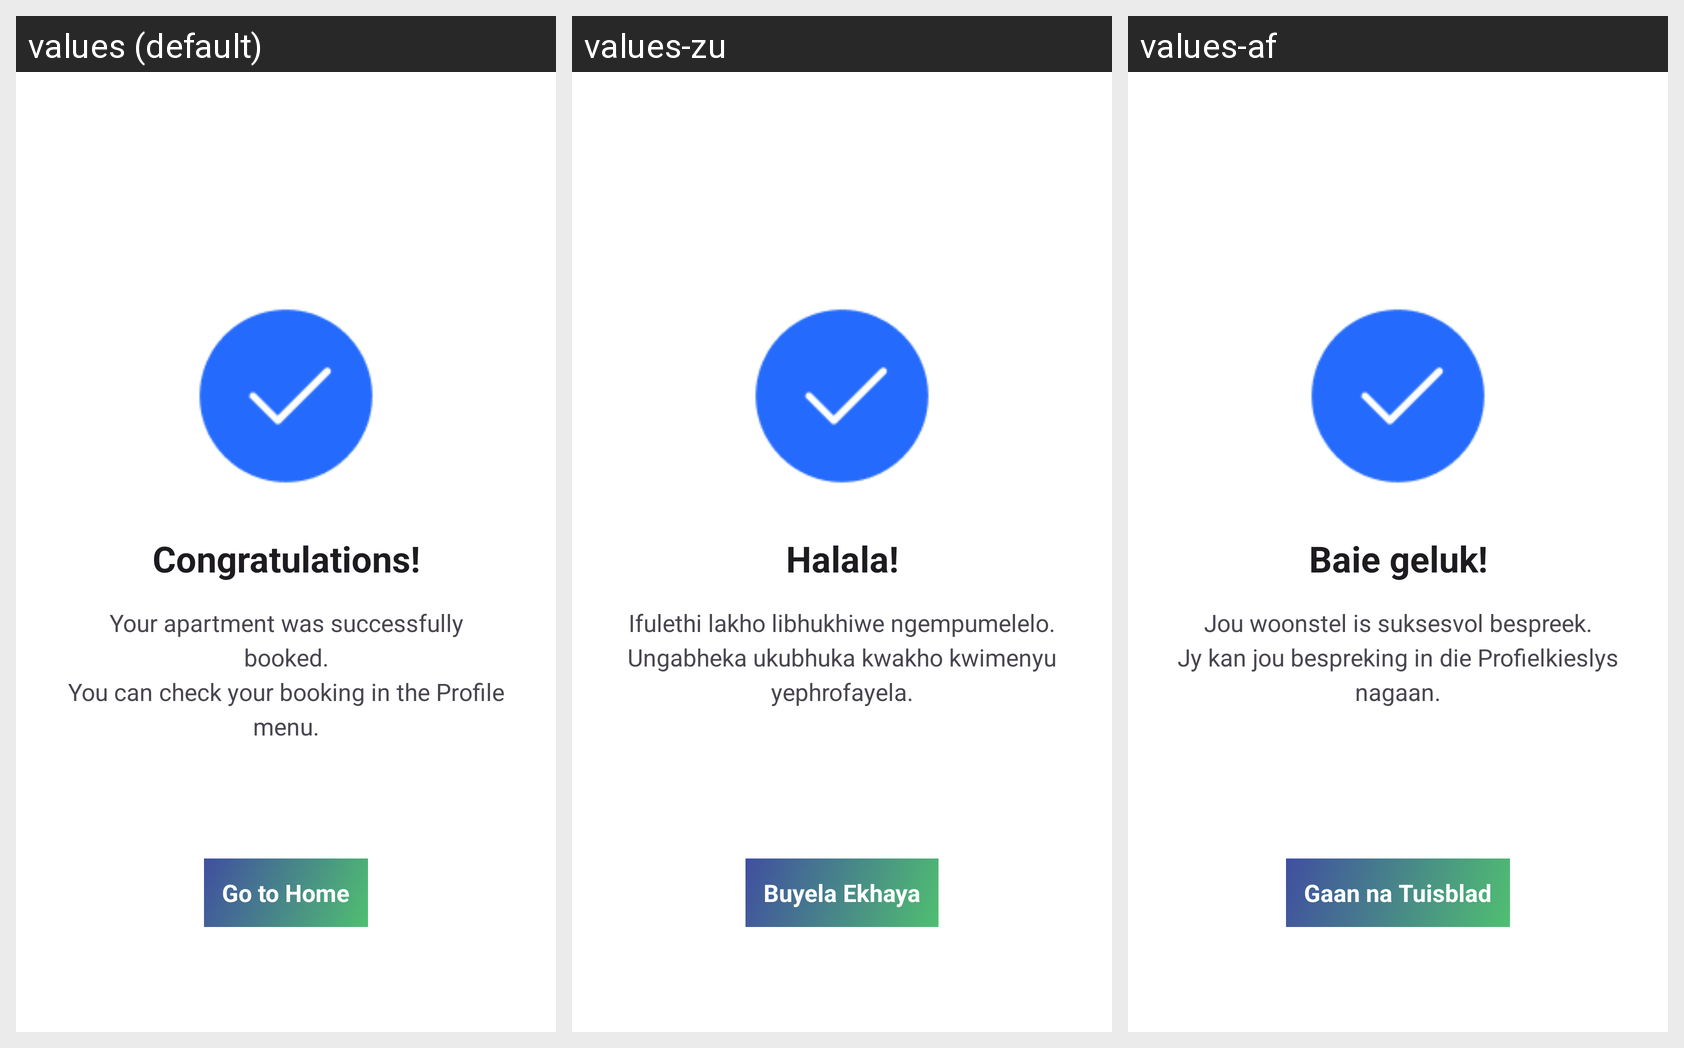

Translations of the strings shown on this Android screen, per locale in the grid:
Android screen res/layout/activity_payment_success.xml rendered under 3 locales, left to right: values (default), values-zu, values-af. Device: Nexus 5 (rendered at 1080×1920; each locale shown at half size, 540×960, under a caption strip naming it); theme Theme.Nestify.
Strings drawn on this screen, with the default value and each locale's value (text and hints the layout hard-codes, and strings that could not be matched under every locale, appear in the picture but are not listed):

congratulations
  values: Congratulations!
  values-zu: Halala!
  values-af: Baie geluk!

success_message
  values: Your apartment was successfully booked.
      You can check your booking in the Profile menu.
  values-zu: Ifulethi lakho libhukhiwe ngempumelelo.
      Ungabheka ukubhuka kwakho kwimenyu yephrofayela.
  values-af: Jou woonstel is suksesvol bespreek.
      Jy kan jou bespreking in die Profielkieslys nagaan.

go_home
  values: Go to Home
  values-zu: Buyela Ekhaya
  values-af: Gaan na Tuisblad
